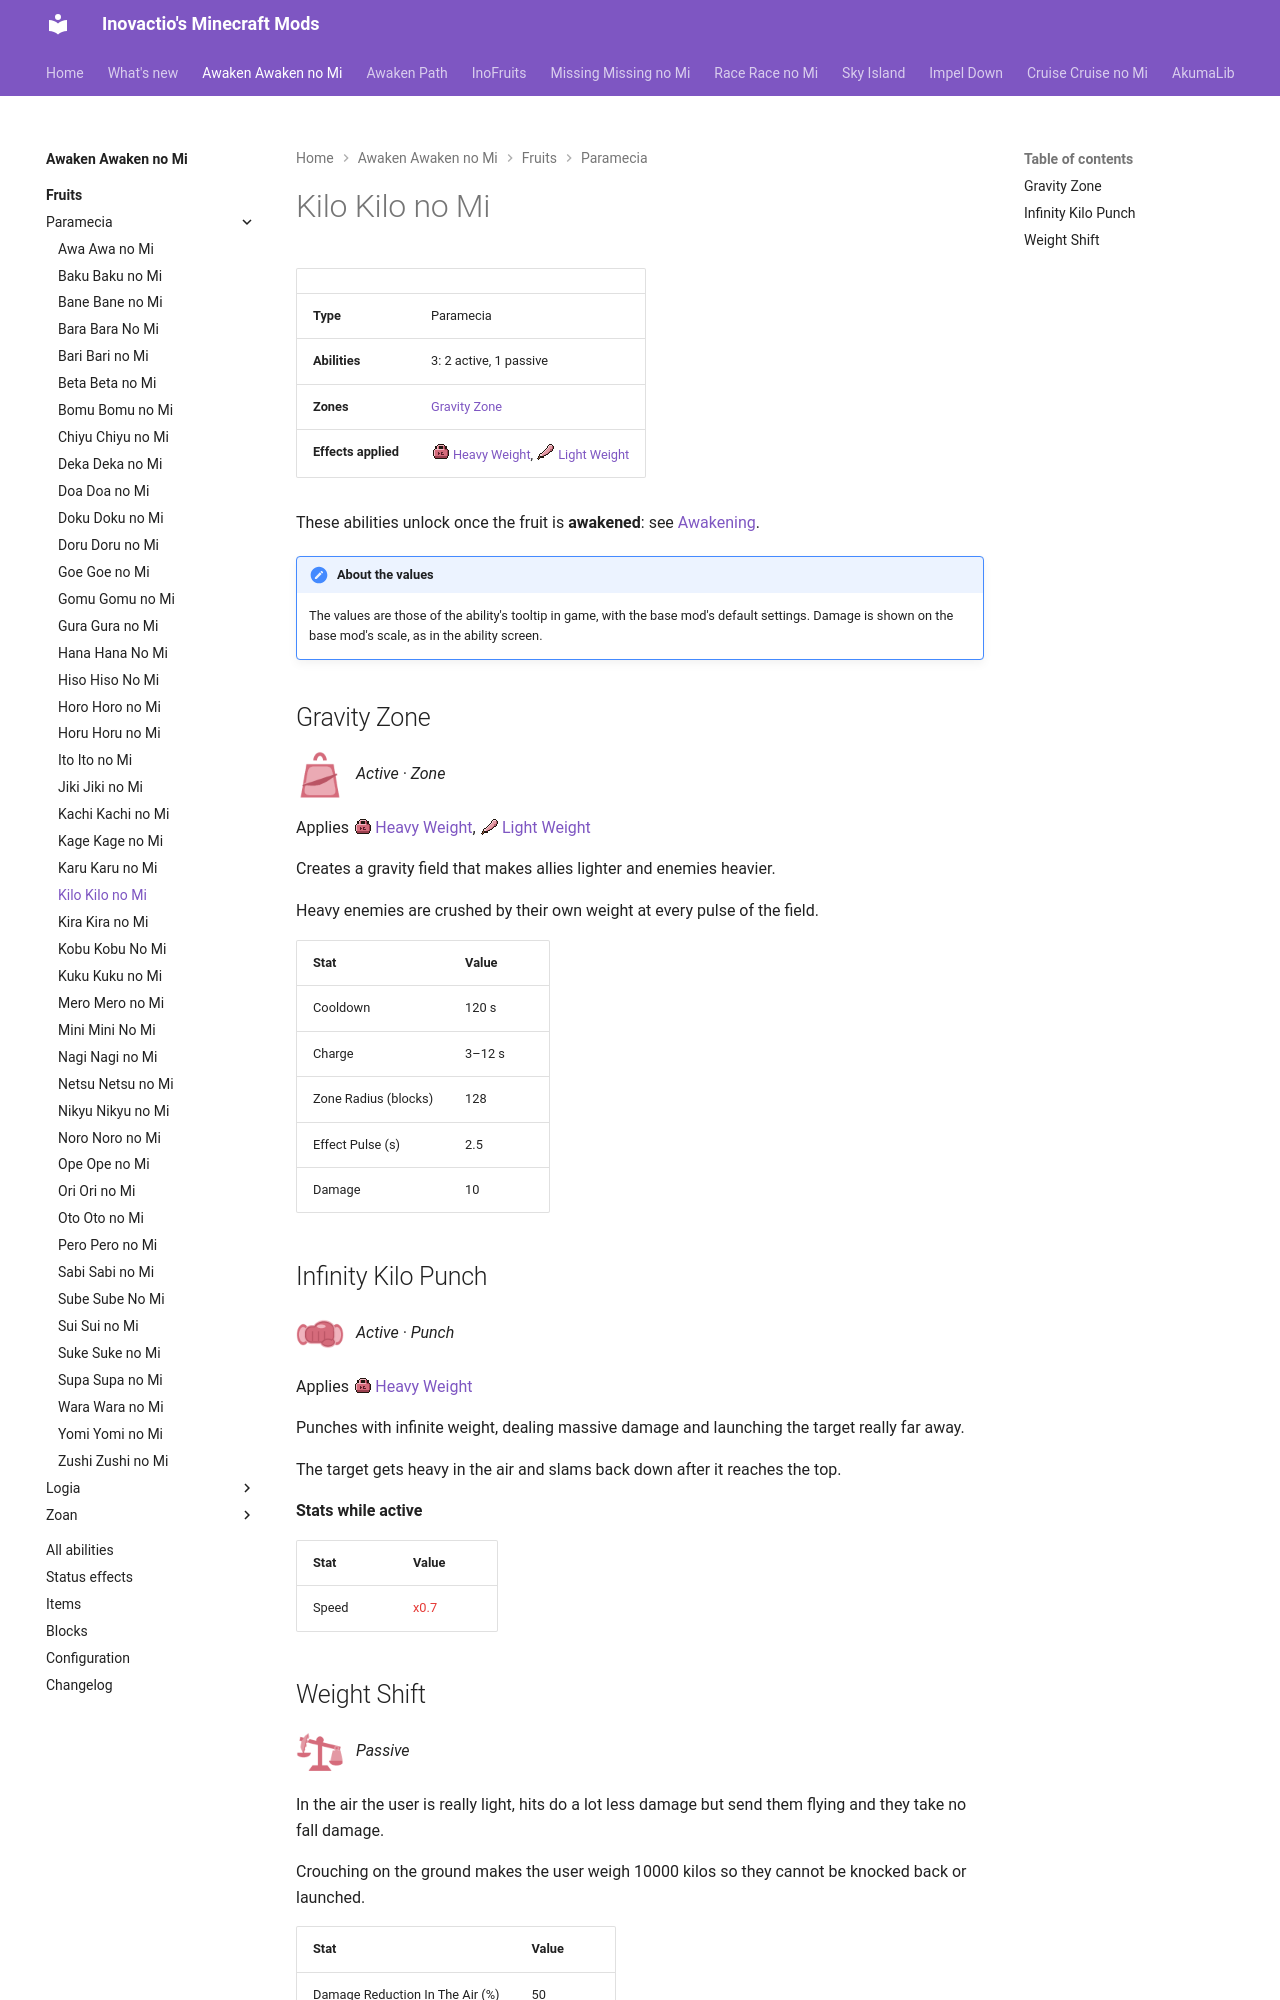

repository: Inovactio/inovactio.github.io · page: mods/awaken-awaken-no-mi/fruits/kilo-kilo-no-mi/index.html · generator: mkdocs

# Kilo Kilo no Mi

| | |
|---|---|
| **Type** | Paramecia |
| **Abilities** | 3: 2 active, 1 passive |
| **Zones** | [Gravity Zone](#gravity-zone) |
| **Effects applied** | ![](../effect-icons/heavy-weight.png){ .effect-mini .pixelated }[Heavy Weight](../effects.md#effect-heavy-weight), ![](../effect-icons/light-weight.png){ .effect-mini .pixelated }[Light Weight](../effects.md#effect-light-weight) |

These abilities unlock once the fruit is **awakened**: see [Awakening](../index.md#getting-started).

!!! note "About the values"
    The values are those of the ability's tooltip in game, with the base mod's default settings. Damage is shown on the base mod's scale, as in the ability screen.

## Gravity Zone { #gravity-zone }

![](../abilities/gravity-zone.png){ .ability-icon } *Active · Zone*

Applies ![](../effect-icons/heavy-weight.png){ .effect-mini .pixelated }[Heavy Weight](../effects.md#effect-heavy-weight), ![](../effect-icons/light-weight.png){ .effect-mini .pixelated }[Light Weight](../effects.md#effect-light-weight)

Creates a gravity field that makes allies lighter and enemies heavier.

Heavy enemies are crushed by their own weight at every pulse of the field.

| Stat | Value |
|---|---|
| Cooldown | 120 s |
| Charge | 3–12 s |
| Zone Radius (blocks) | 128 |
| Effect Pulse (s) | 2.5 |
| Damage | 10 |

## Infinity Kilo Punch { #infinity-kilo-punch }

![](../abilities/infinity-kilo-punch.png){ .ability-icon } *Active · Punch*

Applies ![](../effect-icons/heavy-weight.png){ .effect-mini .pixelated }[Heavy Weight](../effects.md#effect-heavy-weight)

Punches with infinite weight, dealing massive damage and launching the target really far away.

The target gets heavy in the air and slams back down after it reaches the top.

**Stats while active**

| Stat | Value |
|---|---|
| Speed | <span class="stat-malus">x0.7</span> |
